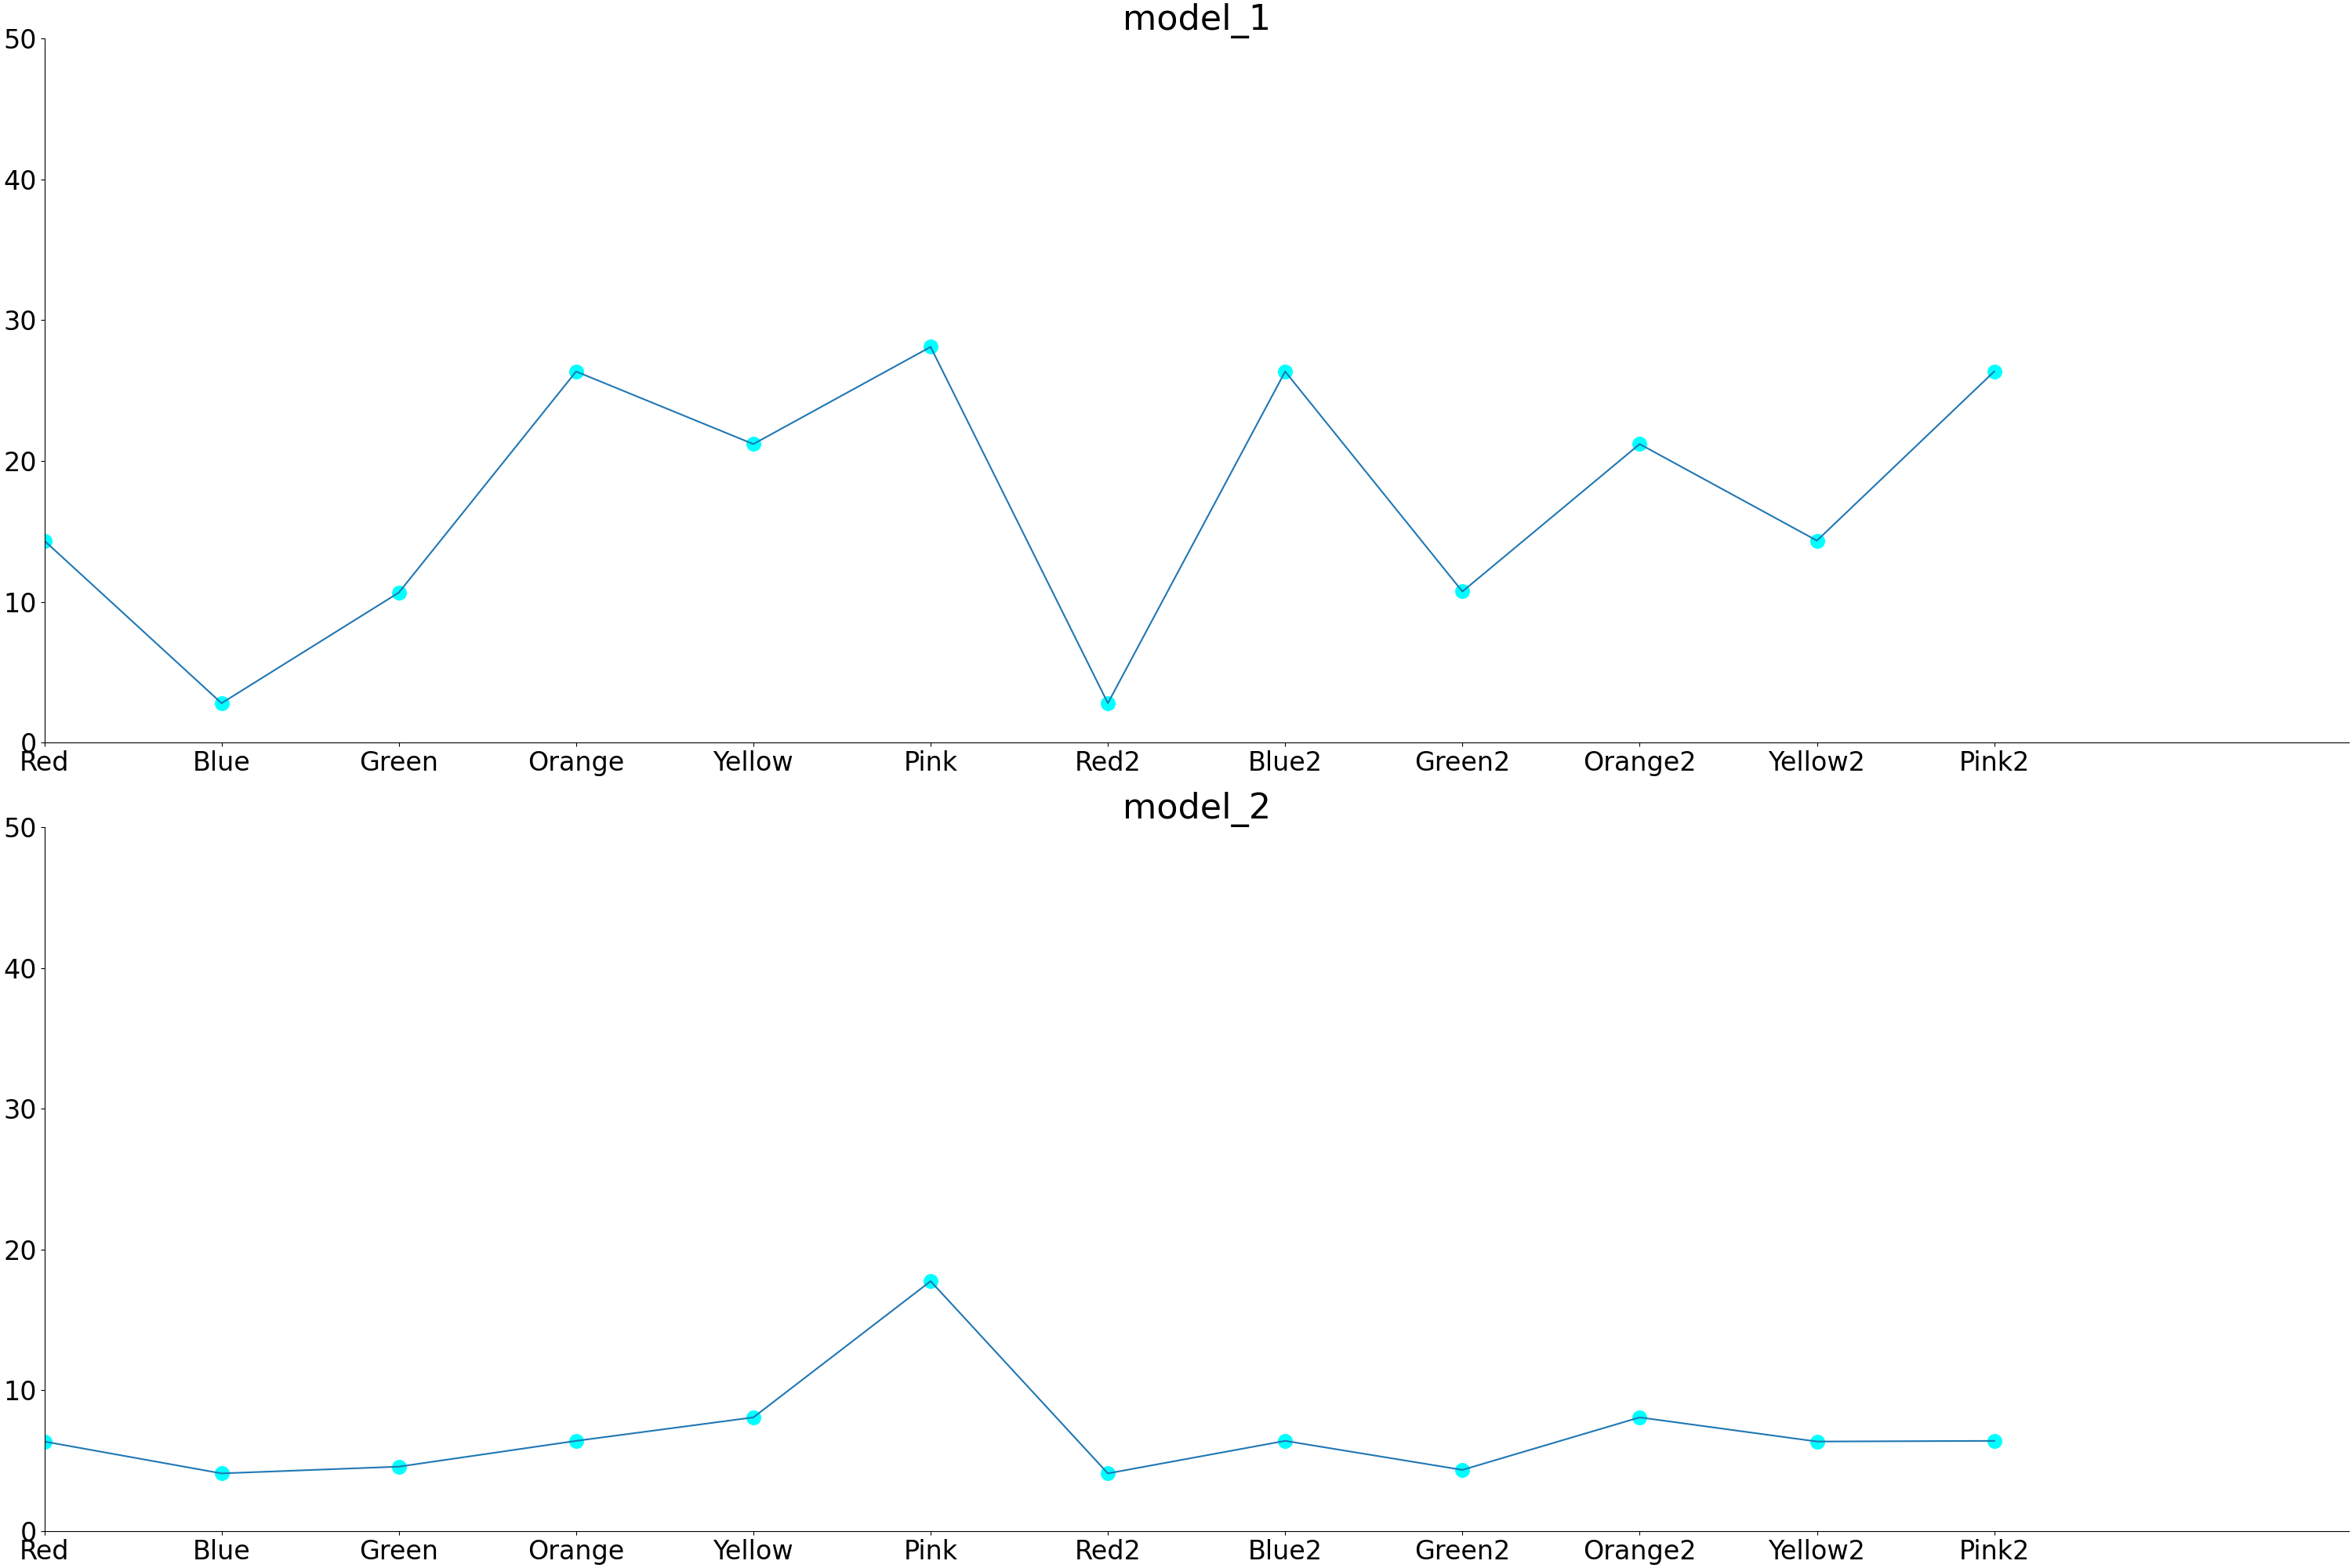

The table this chart was drawn from, first rows:
, Key, model_1, model_2
0, Red, 14.35, 6.371
1, Blue, 2.804, 4.107
2, Green, 10.66, 4.587
3, Orange, 26.36, 6.417
4, Yellow, 21.2, 8.084
5, Pink, 28.1, 17.76
6, Red2, 2.804, 4.107
7, Blue2, 26.36, 6.417
8, Green2, 10.73, 4.357
9, Orange2, 21.2, 8.084
10, Yellow2, 14.35, 6.371
11, Pink2, 26.36, 6.417
